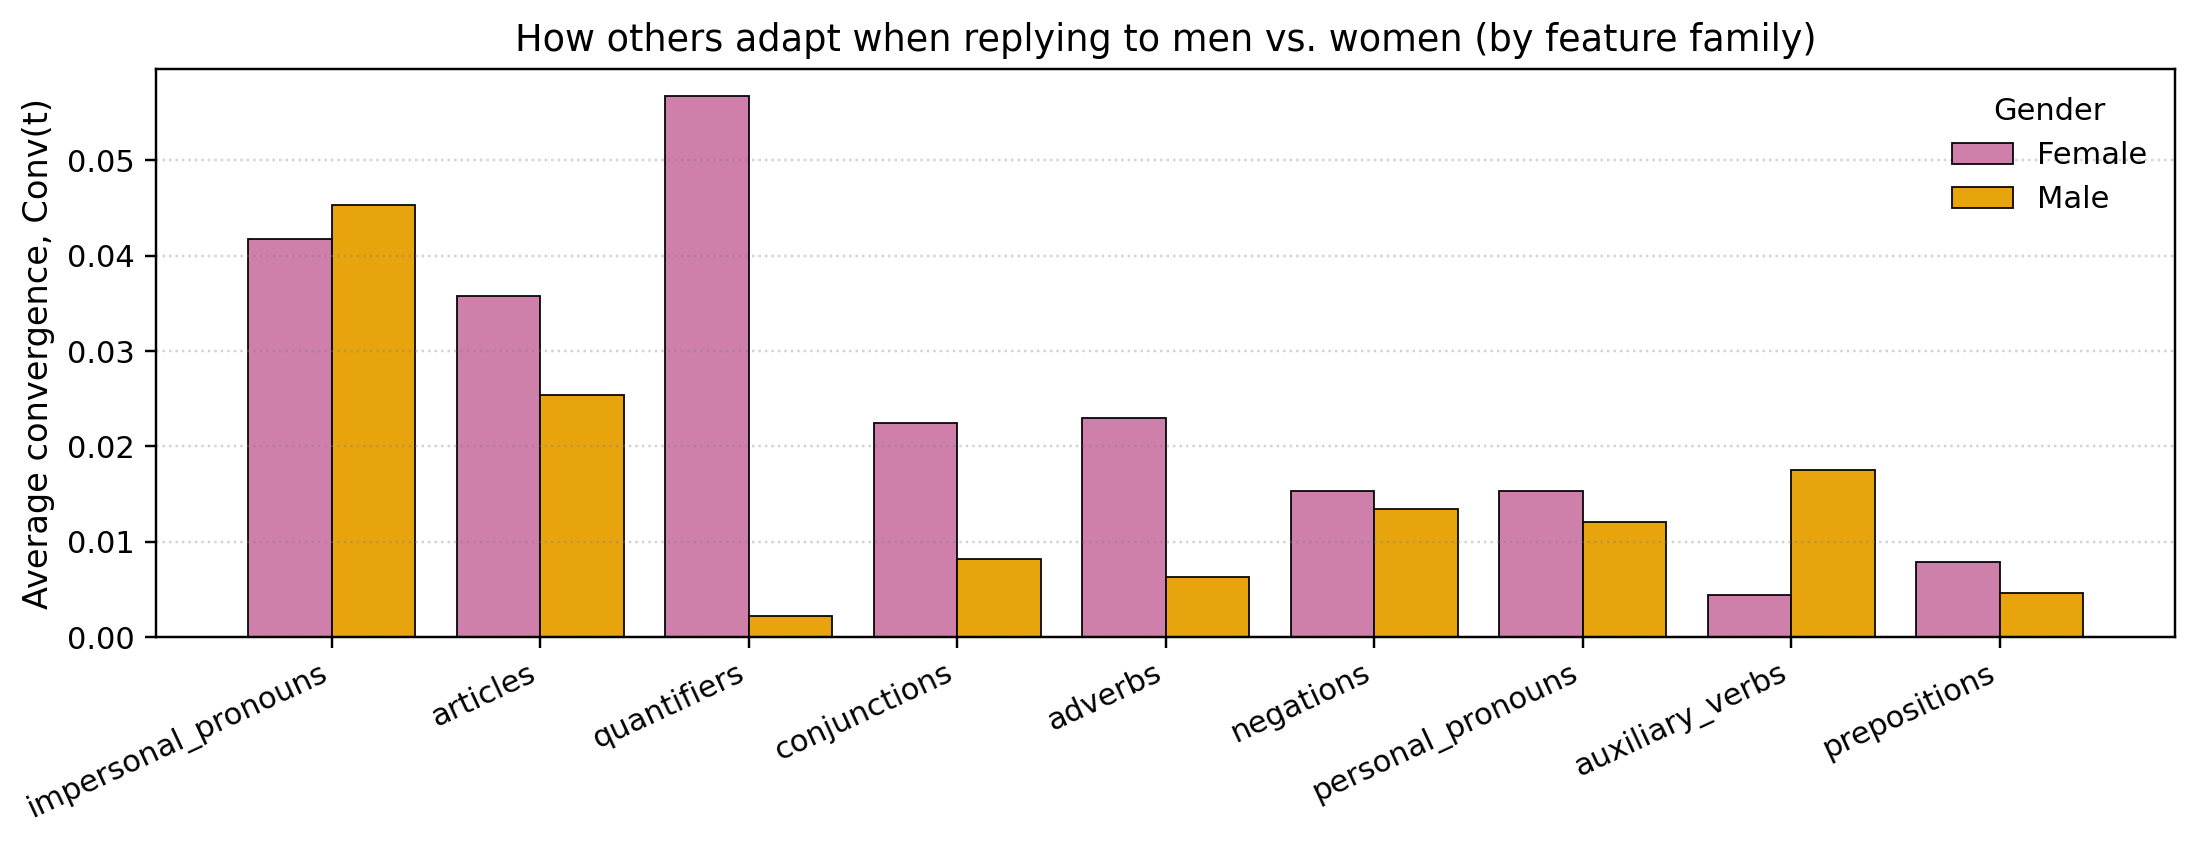

Source data for this figure (header and first rows):
family, F, M
impersonal_pronouns, 0.04175, 0.04528
articles, 0.03577, 0.02533
quantifiers, 0.05671, 0.002171
conjunctions, 0.02245, 0.008207
adverbs, 0.02293, 0.006315
negations, 0.01529, 0.01338
personal_pronouns, 0.01531, 0.01202
auxiliary_verbs, 0.004447, 0.0175
prepositions, 0.007877, 0.004604
